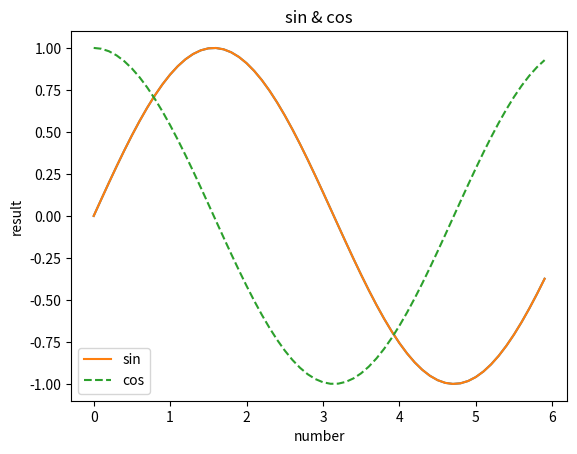

This figure's Python source: (Note: this script raises an exception after producing the figure.)
from matplotlib.image import imread
import matplotlib.pyplot as plt
import numpy as np

# matplotlib single graph
x = np.arange(0, 6, 0.1)
y = np.sin(x)

plt.plot(x, y)
plt.show()

# matplotlib multi graph
a = np.arange(0, 6, 0.1)
b = np.sin(x)
c = np.cos(x)

plt.plot(a, b, label='sin')  # plot label
plt.plot(a, c, linestyle='--', label='cos')  # line style

plt.xlabel('number')  # name of x
plt.ylabel('result')  # name of y
plt.title('sin & cos')

plt.legend()
plt.show()

# image showing with matplotlib
img = imread('')
plt.imshow(img)

plt.show()
